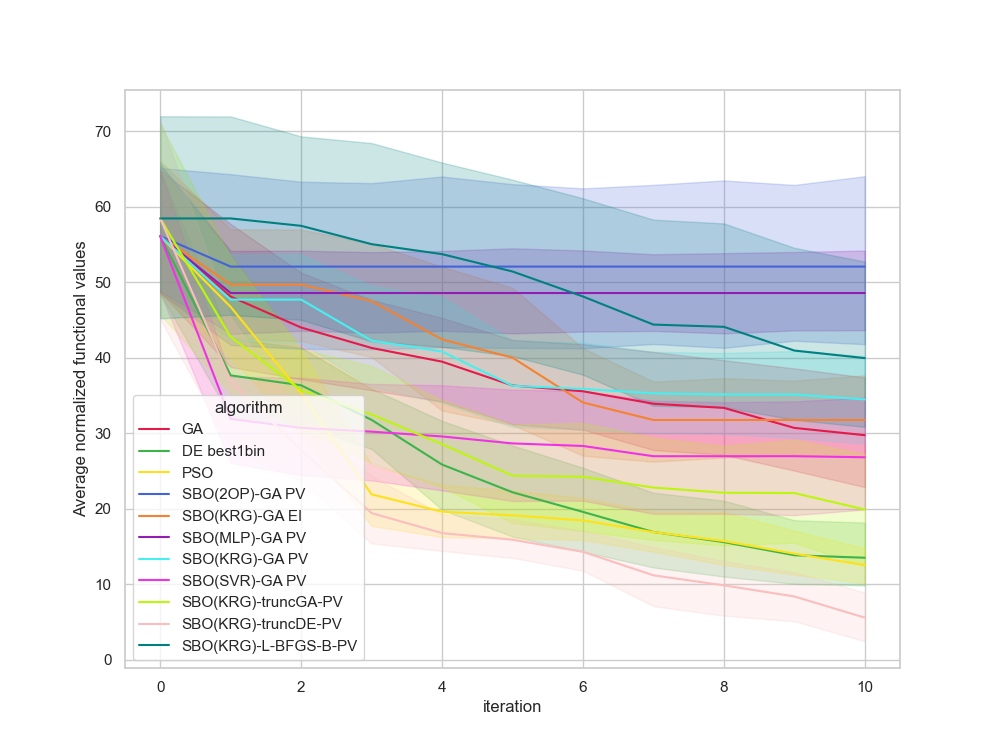

The table this chart was drawn from, first rows:
, Unnamed: 0, value, iteration, algorithm, replicate
0, 0, 41.48, 0, GA, 0
1, 1, 27.56, 1, GA, 0
2, 2, 27.56, 2, GA, 0
3, 3, 27.56, 3, GA, 0
4, 4, 26.44, 4, GA, 0
5, 5, 26.44, 5, GA, 0
6, 6, 26.44, 6, GA, 0
7, 7, 18, 7, GA, 0
8, 8, 18, 8, GA, 0
9, 9, 18, 9, GA, 0
10, 10, 18, 10, GA, 0
11, 11, 58.05, 0, GA, 1
12, 12, 58.05, 1, GA, 1
13, 13, 58.05, 2, GA, 1
14, 14, 58.05, 3, GA, 1
15, 15, 58.05, 4, GA, 1
16, 16, 58.05, 5, GA, 1
17, 17, 58.05, 6, GA, 1
18, 18, 55.06, 7, GA, 1
19, 19, 55.06, 8, GA, 1
20, 20, 55.06, 9, GA, 1
21, 21, 55.06, 10, GA, 1
22, 22, 91.11, 0, GA, 2
23, 23, 80.18, 1, GA, 2
24, 24, 62.24, 2, GA, 2
25, 25, 38.56, 3, GA, 2
26, 26, 38.56, 4, GA, 2
27, 27, 33.2, 5, GA, 2
28, 28, 33.2, 6, GA, 2
29, 29, 33.2, 7, GA, 2
30, 30, 33.2, 8, GA, 2
31, 31, 29.91, 9, GA, 2
32, 32, 29.91, 10, GA, 2
33, 33, 65.86, 0, GA, 3
34, 34, 30.14, 1, GA, 3
35, 35, 30.14, 2, GA, 3
36, 36, 30.14, 3, GA, 3
37, 37, 30.14, 4, GA, 3
38, 38, 30.14, 5, GA, 3
39, 39, 25.56, 6, GA, 3
40, 40, 25.56, 7, GA, 3
41, 41, 22.41, 8, GA, 3
42, 42, 22.41, 9, GA, 3
43, 43, 22.41, 10, GA, 3
44, 44, 50.51, 0, GA, 4
45, 45, 40.21, 1, GA, 4
46, 46, 40.21, 2, GA, 4
47, 47, 38.41, 3, GA, 4
48, 48, 33.93, 4, GA, 4
49, 49, 28.53, 5, GA, 4
50, 50, 28.53, 6, GA, 4
51, 51, 28.53, 7, GA, 4
52, 52, 28.53, 8, GA, 4
53, 53, 28.53, 9, GA, 4
54, 54, 23.91, 10, GA, 4
55, 55, 48.5, 0, GA, 5
56, 56, 40.65, 1, GA, 5
57, 57, 32.98, 2, GA, 5
58, 58, 32.98, 3, GA, 5
59, 59, 30.18, 4, GA, 5
... 1,150 more rows
